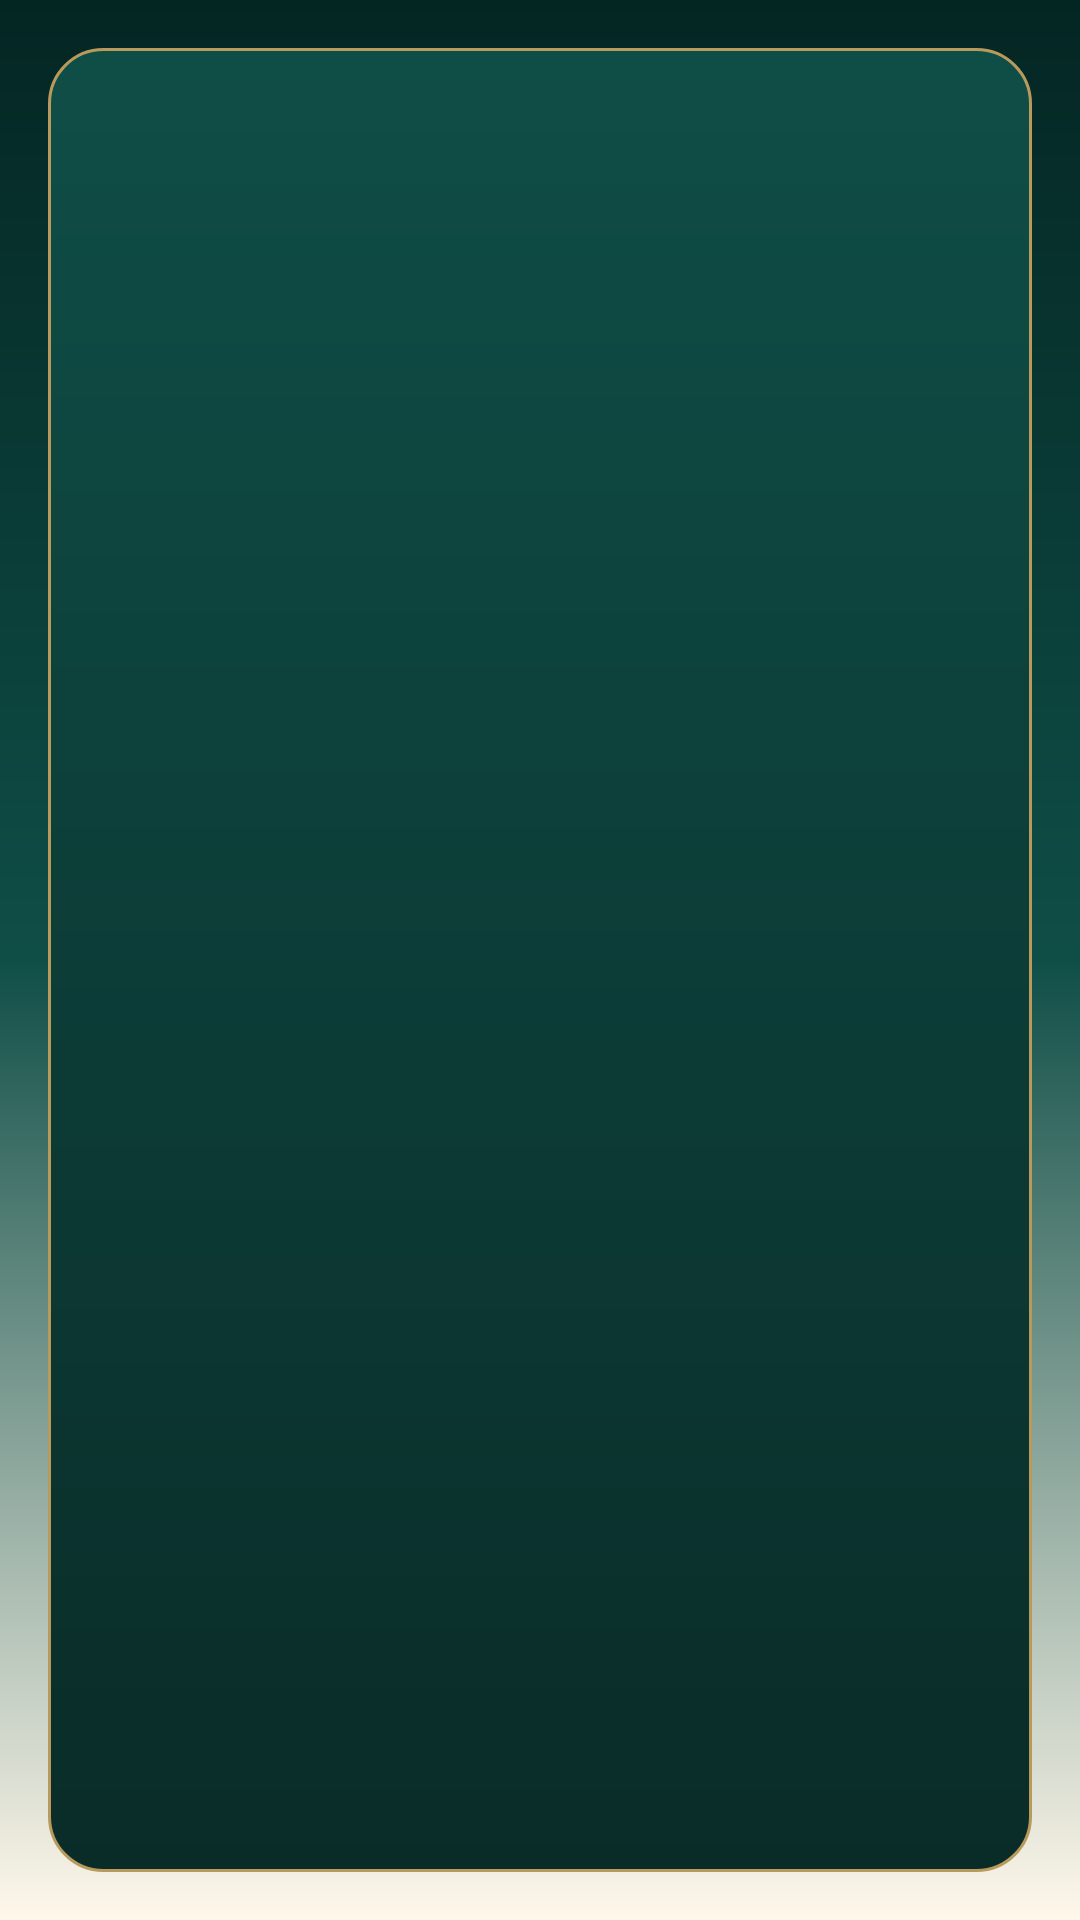

Reconstruct the res/layout file that produces this screen, plus the resources it refers to.
<!-- AndroidManifest.xml: application theme Theme.Kappa -->
<!-- res/layout/fragment_room_seats.xml -->
<?xml version="1.0" encoding="utf-8"?>
<androidx.constraintlayout.widget.ConstraintLayout xmlns:android="http://schemas.android.com/apk/res/android"
    xmlns:app="http://schemas.android.com/apk/res-auto"
    android:layout_width="match_parent"
    android:layout_height="match_parent"
    android:padding="16dp">

    <androidx.recyclerview.widget.RecyclerView
        android:id="@+id/recycler_room_seats"
        android:layout_width="0dp"
        android:layout_height="0dp"
        android:background="@drawable/bg_card_glass"
        android:padding="8dp"
        app:layout_constraintTop_toTopOf="parent"
        app:layout_constraintBottom_toBottomOf="parent"
        app:layout_constraintStart_toStartOf="parent"
        app:layout_constraintEnd_toEndOf="parent" />

</androidx.constraintlayout.widget.ConstraintLayout>
<!-- resources referenced by this layout -->
<resources>
  <!-- drawable bg_card_glass (drawable) -->
  <?xml version="1.0" encoding="utf-8"?>
  <shape xmlns:android="http://schemas.android.com/apk/res/android">
      <gradient
          android:angle="270"
          android:startColor="#0F4E47"
          android:endColor="#0A2C28" />
      <stroke android:width="1dp" android:color="@color/kappa_outline" />
      <corners android:radius="18dp" />
      <padding android:left="4dp" android:top="4dp" android:right="4dp" android:bottom="4dp" />
  </shape>
  <color name="kappa_outline">#B89A5C</color>
  <color name="primary">@color/kappa_teal_700</color>
  <color name="primary_variant">@color/kappa_teal_900</color>
  <color name="on_primary">@color/kappa_cream</color>
  <color name="secondary">@color/kappa_gold_500</color>
  <color name="secondary_variant">@color/kappa_gold_700</color>
  <color name="on_secondary">@color/kappa_charcoal</color>
  <color name="surface">@color/kappa_surface</color>
  <color name="on_surface">@color/kappa_cream</color>
  <color name="background">@color/kappa_white</color>
  <color name="on_background">@color/kappa_charcoal</color>
  <!-- drawable bg_screen_emerald (drawable) -->
  <?xml version="1.0" encoding="utf-8"?>
  <shape xmlns:android="http://schemas.android.com/apk/res/android">
      <gradient
          android:angle="270"
          android:startColor="@color/kappa_teal_950"
          android:centerColor="@color/kappa_teal_800"
          android:endColor="@color/kappa_cream" />
  </shape>
  <color name="kappa_teal_900">#0E3B35</color>
  <style name="Widget.Kappa.Button" parent="Widget.MaterialComponents.Button">
          <item name="android:fontFamily">@font/manrope</item>
          <item name="android:textAllCaps">false</item>
          <item name="android:textColor">@color/kappa_charcoal</item>
          <item name="backgroundTint">@color/kappa_gold_500</item>
          <item name="cornerRadius">24dp</item>
          <item name="rippleColor">@color/kappa_gold_300</item>
      </style>
  <style name="Widget.Kappa.TextInput" parent="Widget.MaterialComponents.TextInputLayout.OutlinedBox">
          <item name="boxBackgroundColor">@color/kappa_surface</item>
          <item name="boxStrokeColor">@color/kappa_teal_700</item>
          <item name="hintTextColor">@color/kappa_mint_100</item>
          <item name="boxStrokeWidth">1dp</item>
          <item name="boxCornerRadiusTopStart">14dp</item>
          <item name="boxCornerRadiusTopEnd">14dp</item>
          <item name="boxCornerRadiusBottomStart">14dp</item>
          <item name="boxCornerRadiusBottomEnd">14dp</item>
      </style>
  <style name="Widget.Kappa.BottomNav" parent="Widget.MaterialComponents.BottomNavigationView">
          <item name="itemIconTint">@color/nav_item_colors</item>
          <item name="itemTextColor">@color/nav_item_colors</item>
          <item name="itemRippleColor">@color/kappa_gold_300</item>
      </style>
  <color name="error">#B3362D</color>
  <color name="on_error">#FFFFFF</color>
  <color name="kappa_teal_700">#16614F</color>
  <color name="kappa_cream">#FFF8EB</color>
  <color name="kappa_gold_500">#B8924E</color>
  <color name="kappa_gold_700">#8E6A2F</color>
  <color name="kappa_charcoal">#FDF8F1</color>
  <color name="kappa_surface">#0D332F</color>
  <color name="kappa_white">#FFFFFF</color>
  <color name="kappa_teal_950">#042623</color>
  <color name="kappa_teal_800">#0F4E47</color>
  <color name="kappa_gold_300">#D6BD82</color>
  <color name="kappa_mint_100">#E8F3EF</color>
</resources>
